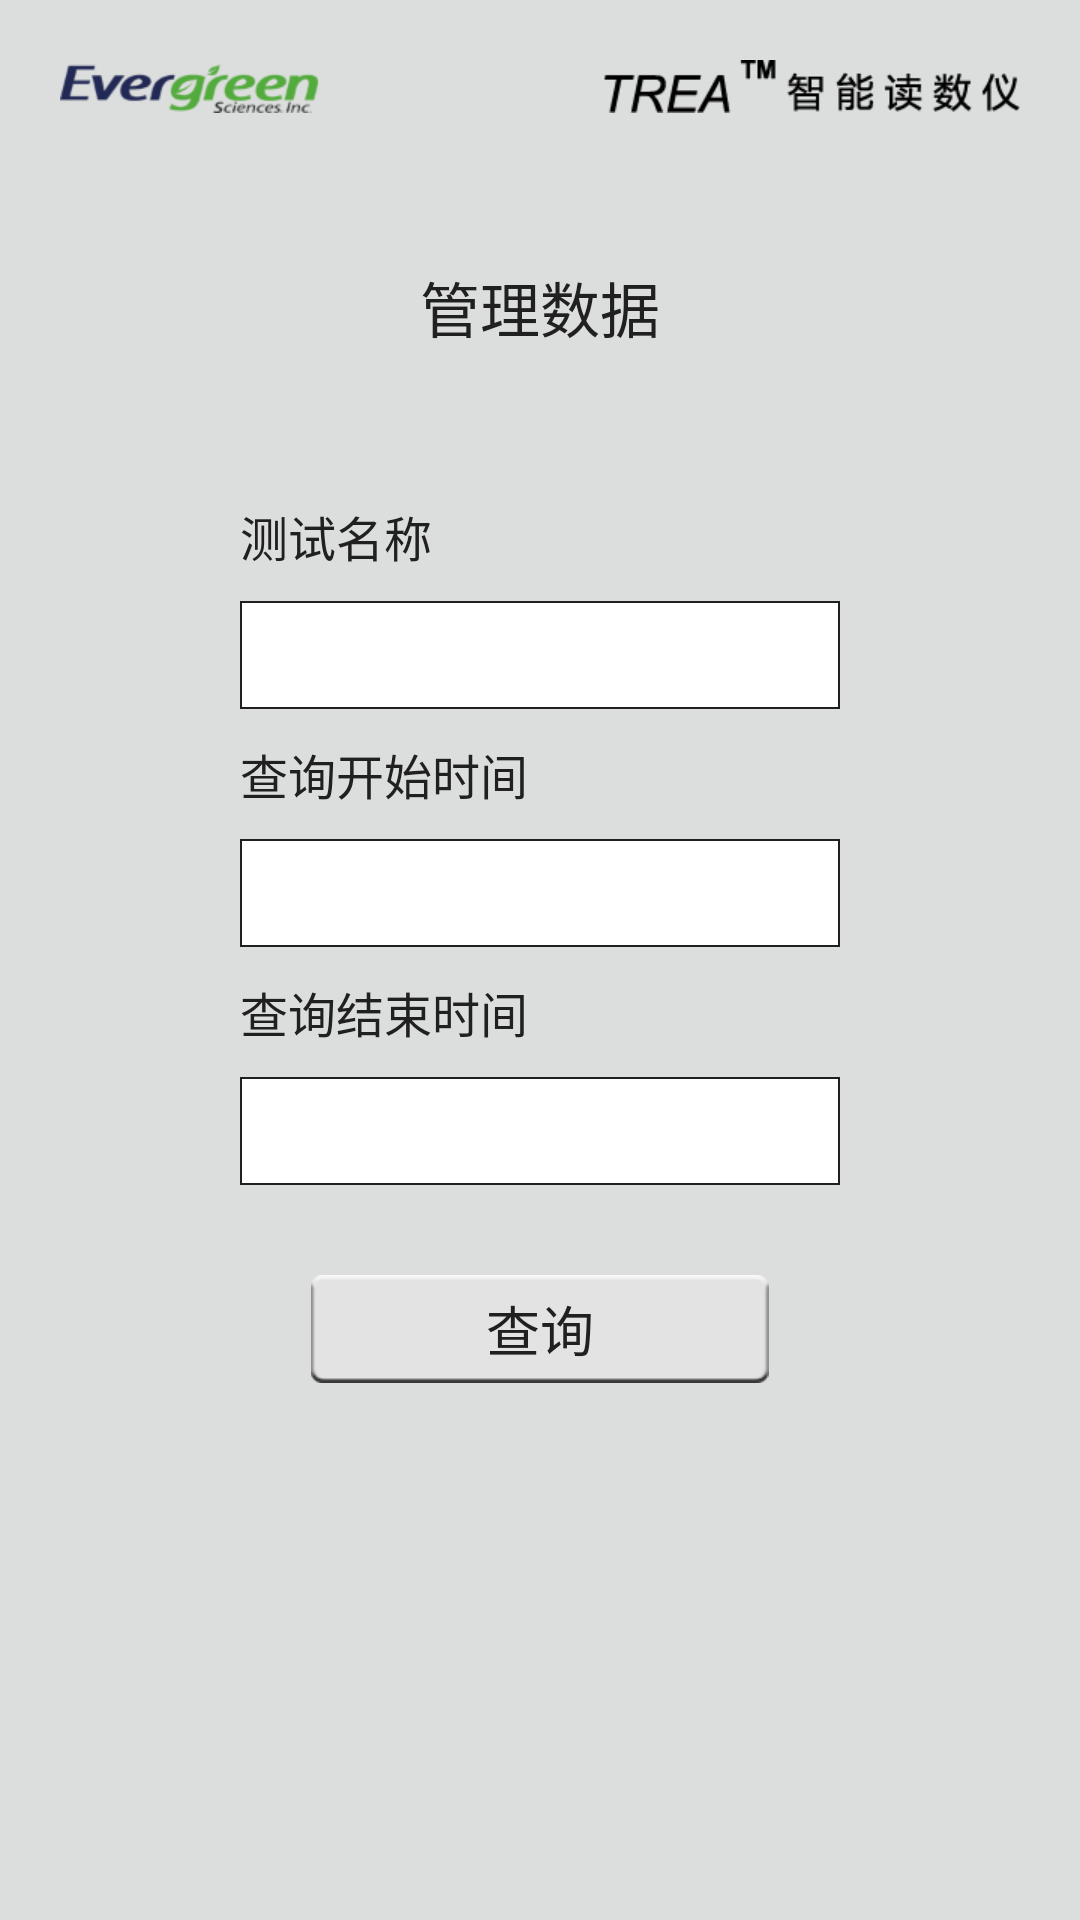

Here is an Android app screen rendered from its layout file. Give the layout XML and the strings, colors and styles it references.
<!-- AndroidManifest.xml: application theme AppTheme -->
<!-- res/layout/activity_query_data.xml -->
<?xml version="1.0" encoding="utf-8"?>
<LinearLayout xmlns:android="http://schemas.android.com/apk/res/android"
    android:layout_width="match_parent"
    android:layout_height="match_parent"
    android:gravity="center_horizontal"
    android:background="@color/bg_activity"
    android:orientation="vertical">
    <ImageView
        android:layout_width="match_parent"
        android:layout_height="wrap_content"
        android:src="@mipmap/bg_tm_top"
        android:layout_marginTop="20dp"/>
    <TextView
        android:layout_width="wrap_content"
        android:layout_height="wrap_content"
        android:layout_gravity="center_horizontal"
        android:layout_marginTop="50dp"
        android:textColor="@color/text_black_1"
        android:textSize="20sp"
        android:text="@string/manager_data"/>
    <TextView
        android:layout_width="220dp"
        android:layout_height="wrap_content"
        android:padding="10dp"
        android:layout_marginTop="40dp"
        android:textColor="@color/text_black_1"
        android:textSize="16sp"
        android:layout_gravity="center"
        android:text="@string/test_name"/>
    <LinearLayout
        android:id="@+id/btn_test_name"
        android:layout_width="200dp"
        android:layout_height="36dp"
        android:padding="10dp"
        android:orientation="horizontal"
        android:background="@drawable/border_edit_black"
        android:layout_gravity="center">
        <TextView
            android:id="@+id/tv_test_name"
            android:layout_width="0dp"
            android:layout_weight="1"
            android:layout_height="wrap_content"
            android:layout_gravity="center_vertical"
            android:textColor="@color/text_black_1"/>
        <ImageView
            android:layout_width="wrap_content"
            android:layout_height="wrap_content"
            android:layout_gravity="center_vertical"
            android:src="@mipmap/ic_item_down"/>
    </LinearLayout>
    <TextView
        android:layout_width="220dp"
        android:layout_height="wrap_content"
        android:padding="10dp"
        android:textColor="@color/text_black_1"
        android:textSize="16sp"
        android:layout_gravity="center"
        android:text="查询开始时间"/>
    <LinearLayout
        android:id="@+id/btn_start_time"
        android:layout_width="200dp"
        android:layout_height="36dp"
        android:padding="10dp"
        android:orientation="horizontal"
        android:background="@drawable/border_edit_black"
        android:layout_gravity="center">
        <TextView
            android:id="@+id/tv_start_time"
            android:layout_width="0dp"
            android:layout_weight="1"
            android:layout_height="wrap_content"
            android:layout_gravity="center_vertical"
            android:textColor="@color/text_black_1"/>
        <ImageView
            android:layout_width="wrap_content"
            android:layout_height="wrap_content"
            android:layout_gravity="center_vertical"
            android:src="@mipmap/ic_item_down"/>
    </LinearLayout>
    <TextView
        android:layout_width="220dp"
        android:layout_height="wrap_content"
        android:padding="10dp"
        android:textColor="@color/text_black_1"
        android:textSize="16sp"
        android:layout_gravity="center"
        android:text="查询结束时间"/>
    <LinearLayout
        android:id="@+id/btn_end_time"
        android:layout_width="200dp"
        android:layout_height="36dp"
        android:padding="10dp"
        android:orientation="horizontal"
        android:background="@drawable/border_edit_black"
        android:layout_gravity="center">
        <TextView
            android:id="@+id/tv_end_time"
            android:layout_width="0dp"
            android:layout_weight="1"
            android:layout_height="wrap_content"
            android:layout_gravity="center_vertical"
            android:textColor="@color/text_black_1"/>
        <ImageView
            android:layout_width="wrap_content"
            android:layout_height="wrap_content"
            android:layout_gravity="center_vertical"
            android:src="@mipmap/ic_item_down"/>
    </LinearLayout>
    <TextView
        android:id="@+id/btn_query"
        android:layout_width="wrap_content"
        android:layout_height="wrap_content"
        android:layout_marginTop="30dp"
        android:textSize="18sp"
        android:gravity="center"
        android:background="@mipmap/bg_button"
        android:layout_gravity="center"
        android:textColor="@color/text_black_1"
        android:text="查询"/>
    <View
        android:layout_width="0dp"
        android:layout_height="0dp"
        android:layout_weight="1"/>
    <LinearLayout
        android:layout_width="match_parent"
        android:layout_height="wrap_content"
        android:orientation="horizontal"
        android:visibility="gone"
        android:background="@color/white"
        android:gravity="center_vertical">
        <TextView
            android:id="@+id/btn_history"
            android:layout_width="0dp"
            android:layout_weight="1"
            android:padding="10dp"
            android:layout_height="wrap_content"
            android:drawableTop="@mipmap/ic_tab_history"
            android:text="@string/test_history"
            android:textColor="@color/text_black_1"
            android:textSize="12sp"
            android:gravity="center"
            />
        <View
            android:layout_width="0.5dp"
            android:layout_height="match_parent"
            android:background="@color/text_black_2"/>
        <TextView
            android:id="@+id/btn_manager"
            android:layout_width="0dp"
            android:layout_weight="1"
            android:padding="10dp"
            android:layout_height="wrap_content"
            android:drawableTop="@mipmap/ic_tab_manage"
            android:text="@string/test_manager"
            android:textColor="@color/text_black_1"
            android:textSize="12sp"
            android:gravity="center"
            />
        <View
            android:layout_width="0.5dp"
            android:layout_height="match_parent"
            android:background="@color/text_black_2"/>
        <TextView
            android:id="@+id/btn_setting"
            android:layout_width="0dp"
            android:layout_weight="1"
            android:padding="10dp"
            android:layout_height="wrap_content"
            android:drawableTop="@mipmap/ic_tab_setting"
            android:text="@string/test_setting"
            android:textColor="@color/text_black_1"
            android:textSize="12sp"
            android:gravity="center"
            />
        <View
            android:layout_width="0.5dp"
            android:layout_height="match_parent"
            android:background="@color/text_black_2"/>
        <TextView
            android:id="@+id/btn_exit"
            android:layout_width="0dp"
            android:layout_weight="1"
            android:padding="10dp"
            android:layout_height="wrap_content"
            android:drawableTop="@mipmap/ic_tab_logout"
            android:text="@string/exit"
            android:textColor="@color/text_black_1"
            android:textSize="12sp"
            android:gravity="center" />
    </LinearLayout>

</LinearLayout>
<!-- resources referenced by this layout -->
<resources>
  <color name="bg_activity">#DCDDDD</color>
  <color name="text_black_1">#202020</color>
  <color name="text_black_2">#333333</color>
  <color name="white">#ffffff</color>
  <!-- drawable border_edit_black (drawable) -->
  <?xml version="1.0" encoding="utf-8"?>
  <shape xmlns:android="http://schemas.android.com/apk/res/android" >
      <stroke
          android:width="0.5dp"
          android:color="@color/text_black_1" />
      <solid android:color="@color/white" />
  </shape>
  <!-- mipmap bg_tm_top: png bitmap (mipmap-xhdpi, 4539 bytes) -->
  <!-- mipmap ic_tab_history: png bitmap (mipmap-xhdpi, 9899 bytes) -->
  <!-- mipmap ic_tab_logout: png bitmap (mipmap-xhdpi, 1036 bytes) -->
  <!-- mipmap ic_tab_manage: png bitmap (mipmap-xhdpi, 3675 bytes) -->
  <!-- mipmap ic_tab_setting: png bitmap (mipmap-xhdpi, 1320 bytes) -->
  <string name="exit">退出</string>
  <string name="manager_data">管理数据</string>
  <string name="test_history">历史数据</string>
  <string name="test_manager">数据管理</string>
  <string name="test_name">测试名称</string>
  <string name="test_setting">检测设置</string>
  <style name="AppTheme" parent="Theme.AppCompat.Light.NoActionBar">
          
          <item name="colorPrimary">@color/title_bg</item>
          <item name="colorPrimaryDark">@color/title_bg</item>
          <item name="colorAccent">@color/title_bg</item>
      </style>
  <color name="title_bg">#333333</color>
</resources>
